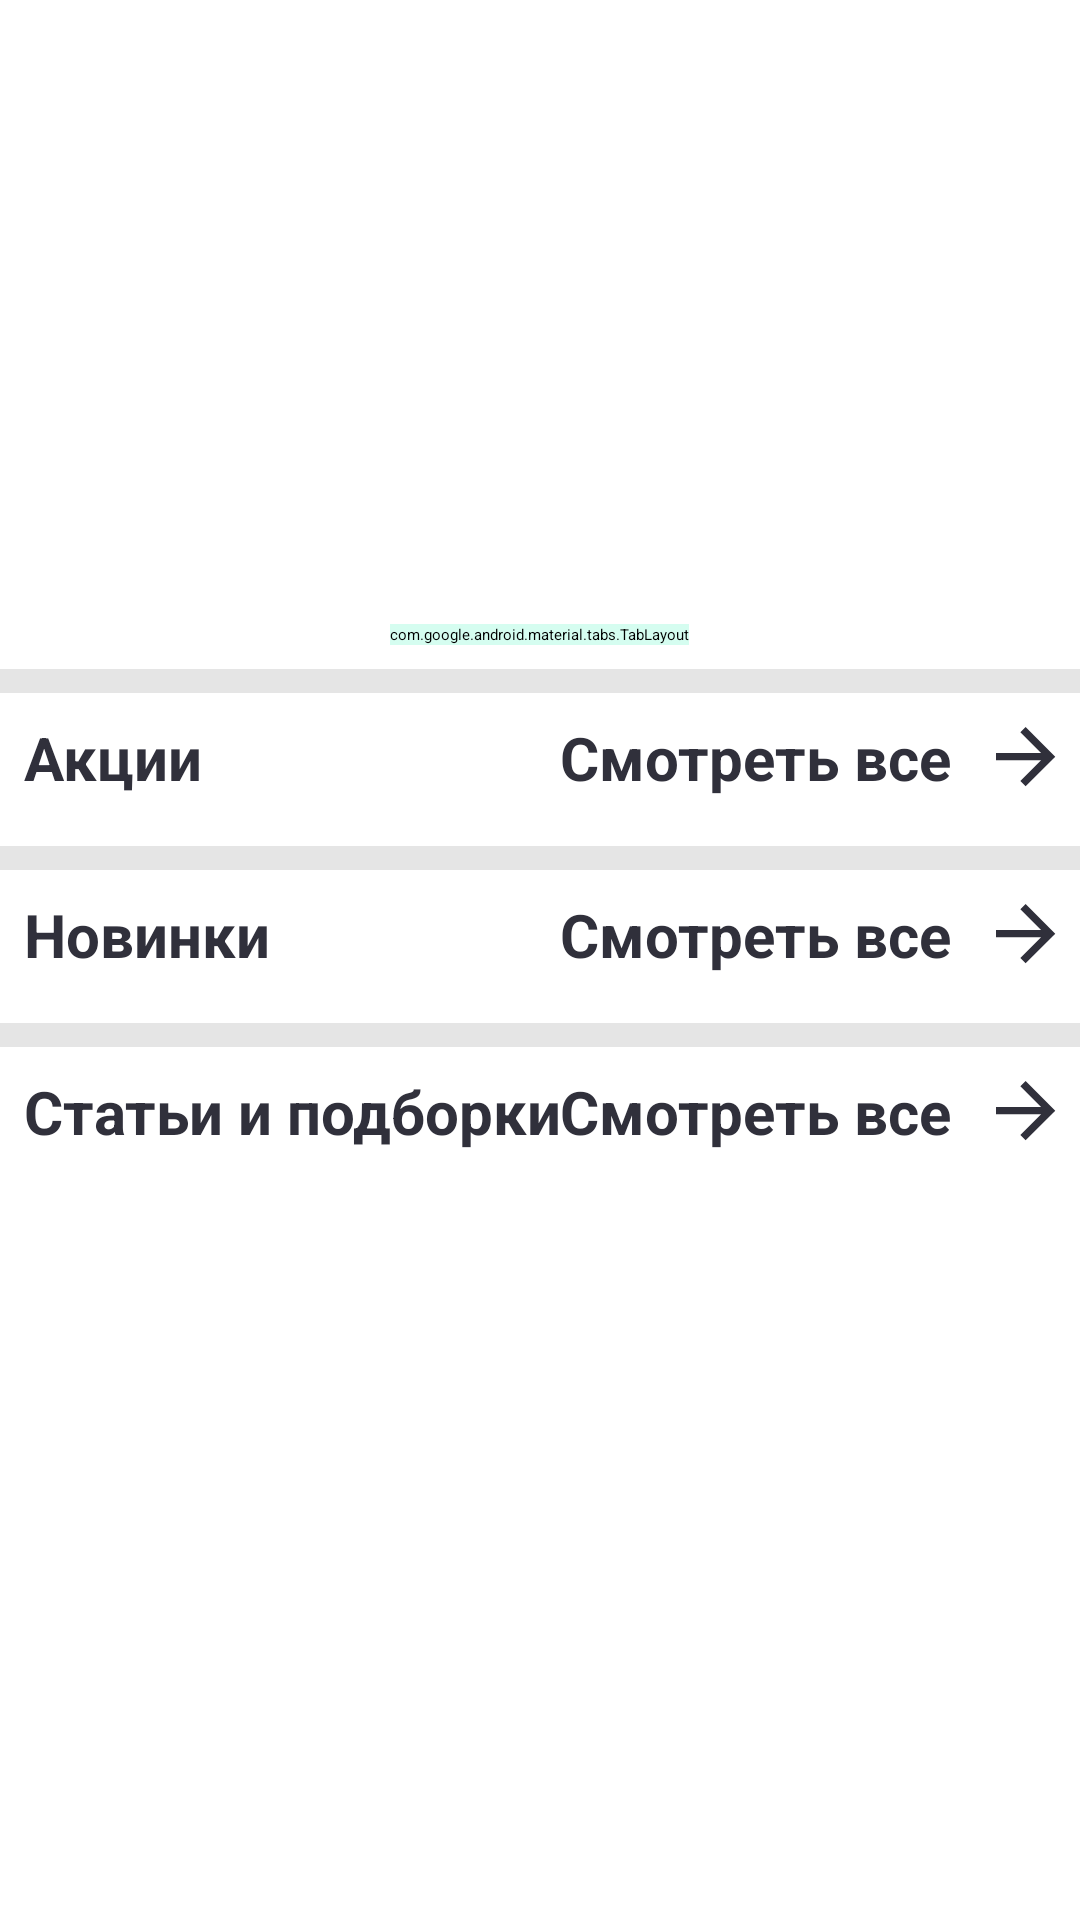

Reconstruct the res/layout file that produces this screen, plus the resources it refers to.
<!-- AndroidManifest.xml: application theme Theme.Vitaminka -->
<!-- res/layout/fragment_home.xml -->
<?xml version="1.0" encoding="utf-8"?>
<ScrollView xmlns:android="http://schemas.android.com/apk/res/android"
    xmlns:app="http://schemas.android.com/apk/res-auto"
    xmlns:tools="http://schemas.android.com/tools"
    android:layout_width="match_parent"
    android:layout_height="match_parent"
    tools:context=".ui.home.HomeFragment">

    <LinearLayout
        android:layout_width="match_parent"
        android:layout_height="match_parent"
        android:background="#1A000000"
        android:orientation="vertical">

        <LinearLayout
            android:layout_width="match_parent"
            android:layout_height="wrap_content"
            android:background="#FFFFFF"
            android:orientation="vertical"
            android:clipChildren="false"
            app:layout_constraintTop_toTopOf="parent"
            app:layout_constraintEnd_toEndOf="parent"
            app:layout_constraintStart_toStartOf="parent">

            <androidx.viewpager2.widget.ViewPager2
                android:id="@+id/viewpager_offers"
                android:layout_width="match_parent"
                android:layout_height="200dp"
                android:clipToPadding="false"
                android:paddingStart="0dp"
                android:paddingEnd="0dp"
                android:clipChildren="false"/>

            <com.google.android.material.tabs.TabLayout
                android:id="@+id/tab_indicator"
                android:layout_width="wrap_content"
                android:layout_height="wrap_content"
                android:layout_gravity="center_horizontal"
                android:background="@drawable/rounded_corner_bg"
                android:backgroundTint="@color/acbg"
                app:tabGravity="center"
                app:tabMode="fixed"
                app:tabIndicatorHeight="0dp"
                app:tabPaddingStart="4dp"
                app:tabPaddingEnd="4dp"
                app:tabPaddingTop="4dp"
                app:tabPaddingBottom="4dp"
                android:layout_margin="8dp" />
        </LinearLayout>

        <androidx.constraintlayout.widget.ConstraintLayout
            android:layout_width="match_parent"
            android:layout_height="wrap_content"
            android:background="#FFFFFF"
            android:layout_marginTop="8dp"
            android:orientation="horizontal">

            <TextView
                android:id="@+id/tv_sales"
                android:layout_width="wrap_content"
                android:layout_height="wrap_content"
                android:text="Акции"
                android:textStyle="bold"
                android:textColor="@color/bg"
                android:textSize="20sp"
                android:layout_margin="8dp"
                app:layout_constraintStart_toStartOf="parent"
                app:layout_constraintTop_toTopOf="parent" />

            <TextView
                android:id="@+id/tv_btn_watch_all_sales"
                android:layout_width="wrap_content"
                android:layout_height="wrap_content"
                android:layout_margin="8dp"
                android:clickable="true"
                android:drawableEnd="@drawable/arrow_right"
                android:text="Смотреть все   "
                android:textColor="@color/bg"
                android:textSize="20sp"
                android:textStyle="bold"
                app:layout_constraintEnd_toEndOf="parent"
                app:layout_constraintTop_toTopOf="parent"
                tools:ignore="TouchTargetSizeCheck" />

            <androidx.recyclerview.widget.RecyclerView
                android:id="@+id/rv_sales"
                android:layout_width="match_parent"
                android:layout_height="match_parent"
                android:orientation="horizontal"
                android:padding="8dp"
                app:layout_constraintStart_toStartOf="parent"
                app:layout_constraintTop_toBottomOf="@+id/tv_sales"
                app:layoutManager="androidx.recyclerview.widget.LinearLayoutManager"
                tools:listitem="@layout/item_product" />
        </androidx.constraintlayout.widget.ConstraintLayout>

        <androidx.constraintlayout.widget.ConstraintLayout
            android:layout_width="match_parent"
            android:layout_height="wrap_content"
            android:background="#FFFFFF"
            android:layout_marginTop="8dp"
            android:orientation="horizontal">

            <TextView
                android:id="@+id/tv_new"
                android:layout_width="wrap_content"
                android:layout_height="wrap_content"
                android:text="Новинки"
                android:textStyle="bold"
                android:textColor="@color/bg"
                android:textSize="20sp"
                android:layout_margin="8dp"
                app:layout_constraintStart_toStartOf="parent"
                app:layout_constraintTop_toTopOf="parent" />

            <TextView
                android:id="@+id/tv_btn_watch_all_new"
                android:layout_width="wrap_content"
                android:layout_height="wrap_content"
                android:layout_margin="8dp"
                android:clickable="true"
                android:drawableEnd="@drawable/arrow_right"
                android:text="Смотреть все   "
                android:textColor="@color/bg"
                android:textSize="20sp"
                android:textStyle="bold"
                app:layout_constraintEnd_toEndOf="parent"
                app:layout_constraintTop_toTopOf="parent"
                tools:ignore="TouchTargetSizeCheck" />

            <androidx.recyclerview.widget.RecyclerView
                android:id="@+id/rv_new"
                android:layout_width="match_parent"
                android:layout_height="match_parent"
                android:orientation="horizontal"
                android:padding="8dp"
                app:layout_constraintStart_toStartOf="parent"
                app:layout_constraintTop_toBottomOf="@+id/tv_new"
                app:layoutManager="androidx.recyclerview.widget.LinearLayoutManager"
                tools:listitem="@layout/item_product" />
        </androidx.constraintlayout.widget.ConstraintLayout>

        <androidx.constraintlayout.widget.ConstraintLayout
            android:layout_width="match_parent"
            android:layout_height="wrap_content"
            android:background="#FFFFFF"
            android:layout_marginTop="8dp"
            android:orientation="horizontal">

            <TextView
                android:id="@+id/tv_article"
                android:layout_width="wrap_content"
                android:layout_height="wrap_content"
                android:text="Статьи и подборки"
                android:textStyle="bold"
                android:textColor="@color/bg"
                android:textSize="20sp"
                android:layout_margin="8dp"
                app:layout_constraintStart_toStartOf="parent"
                app:layout_constraintTop_toTopOf="parent" />

            <TextView
                android:id="@+id/tv_btn_watch_all_articles"
                android:layout_width="wrap_content"
                android:layout_height="wrap_content"
                android:layout_margin="8dp"
                android:clickable="true"
                android:drawableEnd="@drawable/arrow_right"
                android:text="Смотреть все   "
                android:textColor="@color/bg"
                android:textSize="20sp"
                android:textStyle="bold"
                app:layout_constraintEnd_toEndOf="parent"
                app:layout_constraintTop_toTopOf="parent"
                tools:ignore="TouchTargetSizeCheck" />

            <androidx.recyclerview.widget.RecyclerView
                android:id="@+id/rv_articles"
                android:layout_width="match_parent"
                android:layout_height="match_parent"
                android:orientation="horizontal"
                android:padding="8dp"
                app:layout_constraintStart_toStartOf="parent"
                app:layout_constraintTop_toBottomOf="@+id/tv_article"
                app:layoutManager="androidx.recyclerview.widget.LinearLayoutManager"
                tools:listitem="@layout/item_article" />
        </androidx.constraintlayout.widget.ConstraintLayout>
    </LinearLayout>
</ScrollView>
<!-- res/layout/item_product.xml (included above) -->
<?xml version="1.0" encoding="utf-8"?>
<androidx.constraintlayout.widget.ConstraintLayout xmlns:android="http://schemas.android.com/apk/res/android"
    xmlns:app="http://schemas.android.com/apk/res-auto"
    xmlns:tools="http://schemas.android.com/tools"
    android:layout_width="180dp"
    android:layout_height="wrap_content"
    android:background="@drawable/rounded_corner_bg"
    android:backgroundTint="@color/acbg"
    android:layout_margin="8dp"
    android:paddingTop="10dp"
    android:paddingEnd="12dp"
    android:paddingBottom="10dp"
    android:paddingStart="15dp">

    <ImageView
        android:id="@+id/iv_product_image"
        android:layout_width="0dp"
        android:layout_height="120dp"
        android:scaleType="centerInside"
        android:src="@drawable/product1"
        app:layout_constraintEnd_toEndOf="parent"
        app:layout_constraintStart_toStartOf="parent"
        app:layout_constraintTop_toTopOf="parent"/>

    <ImageButton
        android:id="@+id/btn_favorite"
        android:layout_width="33dp"
        android:layout_height="33dp"
        android:scaleType="fitCenter"
        android:background="@android:color/transparent"
        android:src="@drawable/heart_icon"
        app:layout_constraintEnd_toEndOf="parent"
        app:layout_constraintTop_toTopOf="parent"
        tools:ignore="SpeakableTextPresentCheck,TouchTargetSizeCheck" />

    <TextView
        android:id="@+id/tv_product_name"
        android:layout_width="0dp"
        android:layout_height="wrap_content"
        android:layout_marginTop="8dp"
        android:textSize="13sp"
        android:textStyle="bold"
        android:textColor="@color/ac3"
        app:layout_constraintEnd_toEndOf="parent"
        app:layout_constraintStart_toStartOf="parent"
        app:layout_constraintTop_toBottomOf="@+id/iv_product_image"
        tools:text="Тримедат таблетки 200мг №30 (Тримебутин)" />

    <LinearLayout
        android:id="@+id/ll_prices"
        android:layout_width="wrap_content"
        android:layout_height="wrap_content"
        android:layout_marginTop="4dp"
        android:orientation="vertical"
        app:layout_constraintStart_toStartOf="parent"
        app:layout_constraintTop_toBottomOf="@+id/tv_product_name">

        <TextView
            android:id="@+id/tv_old_price"
            android:layout_width="wrap_content"
            android:layout_height="wrap_content"
            android:textColor="@color/bg"
            android:textSize="12sp"
            android:visibility="gone"
            tools:text="966,00₽"
            tools:visibility="visible" />

        <TextView
            android:id="@+id/tv_new_price"
            android:layout_width="wrap_content"
            android:layout_height="wrap_content"
            android:textColor="@color/bg"
            android:textSize="20sp"
            android:textStyle="bold"
            tools:text="869,00₽" />
    </LinearLayout>

    <ImageButton
        android:id="@+id/btn_add_to_cart"
        android:layout_width="40dp"
        android:layout_height="40dp"
        android:background="@drawable/rounded_corner_bg"
        android:backgroundTint="@color/ac2"
        android:padding="8dp"
        android:src="@drawable/cart_icon"
        android:scaleType="fitCenter"
        app:layout_constraintBottom_toBottomOf="parent"
        app:layout_constraintEnd_toEndOf="parent"
        app:layout_constraintTop_toBottomOf="@+id/tv_product_name"
        tools:ignore="SpeakableTextPresentCheck,TouchTargetSizeCheck" />

</androidx.constraintlayout.widget.ConstraintLayout>
<!-- res/layout/item_article.xml (included above) -->
<?xml version="1.0" encoding="utf-8"?>
<androidx.constraintlayout.widget.ConstraintLayout xmlns:android="http://schemas.android.com/apk/res/android"
    xmlns:app="http://schemas.android.com/apk/res-auto"
    xmlns:tools="http://schemas.android.com/tools"
    android:layout_width="240dp"
    android:layout_height="150dp"
    android:background="@drawable/rounded_corner_bg"
    android:backgroundTint="@color/acbg"
    android:layout_margin="12dp"
    android:padding="8dp">

    <ImageView
        android:id="@+id/iv_article_image"
        android:layout_width="90dp"
        android:layout_height="wrap_content"
        android:scaleType="centerInside"
        android:src="@drawable/primer_statie"
        app:layout_constraintEnd_toEndOf="parent"
        app:layout_constraintStart_toEndOf="@+id/tv_article_name"
        app:layout_constraintTop_toTopOf="parent"/>

    <TextView
        android:id="@+id/tv_article_name"
        android:layout_width="100dp"
        android:layout_height="wrap_content"
        android:gravity="center_vertical"
        android:textColor="@color/ac3"
        android:textSize="15sp"
        android:textStyle="bold"
        android:breakStrategy="simple"
        app:layout_constraintBottom_toBottomOf="parent"
        app:layout_constraintStart_toStartOf="parent"
        app:layout_constraintTop_toTopOf="parent"
        tools:text="СПИД и ВИЧ: симптомы, последствия, лечение" />

</androidx.constraintlayout.widget.ConstraintLayout>
<!-- resources referenced by this layout -->
<resources>
  <color name="ac2">#4BA185</color>
  <color name="ac3">#244C3F</color>
  <color name="acbg">#4D74F7CD</color>
  <color name="bg">#30303B</color>
  <!-- drawable arrow_right (drawable) -->
  <vector xmlns:android="http://schemas.android.com/apk/res/android"
      android:width="20dp"
      android:height="20dp"
      android:viewportWidth="27"
      android:viewportHeight="27">
    <path
        android:pathData="M20.292,15H0V11.667H20.292L10.958,2.333L13.333,0L26.667,13.333L13.333,26.667L10.958,24.333L20.292,15Z"
        android:fillColor="#30303B"/>
  </vector>
  <!-- drawable cart_icon (drawable) -->
  <vector xmlns:android="http://schemas.android.com/apk/res/android"
      android:width="16dp"
      android:height="16dp"
      android:viewportWidth="16"
      android:viewportHeight="16">
    <path
        android:pathData="M0.667,0.667H3.333L5.12,9.593C5.181,9.9 5.348,10.176 5.592,10.372C5.835,10.568 6.14,10.673 6.453,10.667H12.933C13.246,10.673 13.551,10.568 13.795,10.372C14.039,10.176 14.205,9.9 14.267,9.593L15.333,4H4M6.667,14C6.667,14.368 6.368,14.667 6,14.667C5.632,14.667 5.333,14.368 5.333,14C5.333,13.632 5.632,13.333 6,13.333C6.368,13.333 6.667,13.632 6.667,14ZM14,14C14,14.368 13.701,14.667 13.333,14.667C12.965,14.667 12.667,14.368 12.667,14C12.667,13.632 12.965,13.333 13.333,13.333C13.701,13.333 14,13.632 14,14Z"
        android:strokeLineJoin="round"
        android:strokeWidth="2"
        android:fillColor="#00000000"
        android:strokeColor="#F5F5F5"
        android:strokeLineCap="round"/>
  </vector>
  <!-- drawable heart_icon (drawable) -->
  <vector xmlns:android="http://schemas.android.com/apk/res/android"
      android:width="25dp"
      android:height="21.7dp"
      android:viewportWidth="45"
      android:viewportHeight="39">
    <path
        android:pathData="M38.975,5.089C37.996,4.11 36.834,3.333 35.554,2.803C34.275,2.273 32.904,2 31.519,2C30.134,2 28.763,2.273 27.484,2.803C26.205,3.333 25.042,4.11 24.063,5.089L22.032,7.121L20,5.089C18.023,3.112 15.341,2.001 12.544,2.001C9.748,2.001 7.066,3.112 5.088,5.089C3.111,7.067 2,9.749 2,12.545C2,15.342 3.111,18.024 5.088,20.001L22.032,36.944L38.975,20.001C39.954,19.022 40.731,17.86 41.261,16.58C41.792,15.301 42.064,13.93 42.064,12.545C42.064,11.16 41.792,9.789 41.261,8.51C40.731,7.231 39.954,6.068 38.975,5.089Z"
        android:strokeLineJoin="round"
        android:strokeWidth="4"
        android:fillColor="#00000000"
        android:strokeColor="#1E1E1E"
        android:strokeLineCap="round"/>
  </vector>
  <!-- drawable primer_statie: png bitmap (drawable, 28548 bytes) -->
  <!-- drawable product1: png bitmap (drawable, 32814 bytes) -->
  <style name="Theme.Vitaminka" parent="Theme.MaterialComponents.DayNight.NoActionBar">
          <item name="android:statusBarColor">@color/bg</item>
      </style>
</resources>
